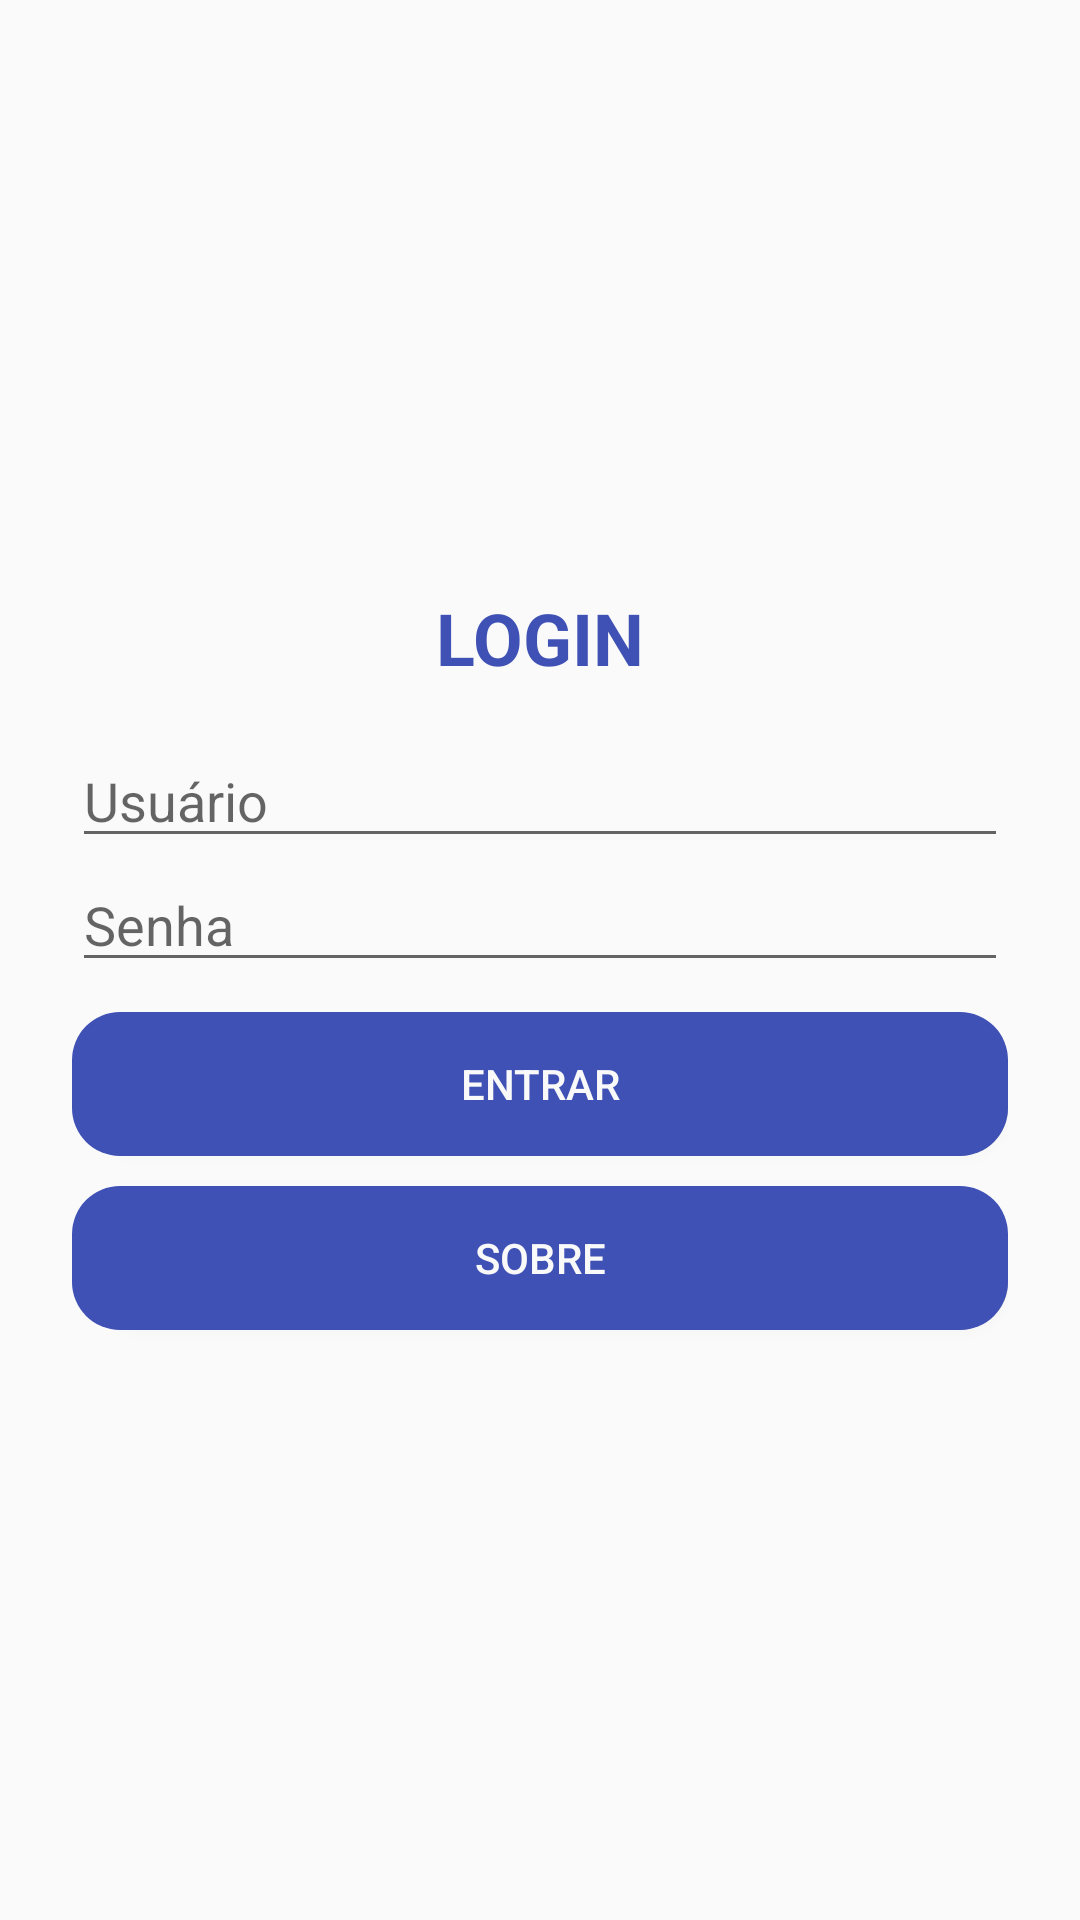

Android layout source for this screen:
<!-- AndroidManifest.xml: application theme Theme.AppCompat.Light.NoActionBar -->
<!-- res/layout/activity_login.xml -->
<?xml version="1.0" encoding="utf-8"?>
<LinearLayout xmlns:android="http://schemas.android.com/apk/res/android"
    android:orientation="vertical"
    android:gravity="center"
    android:padding="24dp"
    android:layout_width="match_parent"
    android:layout_height="match_parent">

    <TextView
        android:layout_width="wrap_content"
        android:layout_height="wrap_content"
        android:layout_marginBottom="16dp"
        android:text="LOGIN"
        android:textColor="#3F51B4"
        android:textSize="24sp"
        android:textStyle="bold" />

    <EditText
        android:id="@+id/edtUsuario"
        android:hint="Usuário"
        android:layout_width="match_parent"
        android:layout_height="wrap_content"/>

    <EditText
        android:id="@+id/edtSenha"
        android:hint="Senha"
        android:inputType="textPassword"
        android:layout_width="match_parent"
        android:layout_height="wrap_content"/>

    <Button
        android:id="@+id/btnLogin"
        android:layout_width="match_parent"
        android:layout_height="wrap_content"
        android:layout_marginTop="10dp"
        android:background="@drawable/btn_blue"
        android:text="Entrar"
        android:textColor="#F9F9F9" />

    <Button
        android:id="@+id/btnSobre"
        android:layout_width="match_parent"
        android:layout_height="wrap_content"
        android:layout_marginTop="10dp"
        android:background="@drawable/btn_blue"
        android:text="Sobre"
        android:textColor="#F9F9F9" />

</LinearLayout>
<!-- resources referenced by this layout -->
<resources>
  <!-- drawable btn_blue (drawable) -->
  <?xml version="1.0" encoding="utf-8"?>
  <selector xmlns:android="http://schemas.android.com/apk/res/android">
  
      
      <item android:state_pressed="true">
          <layer-list>
  
              
              <item android:top="8dp" android:left="8dp">
                  <shape android:shape="rectangle">
                      <solid android:color="#1A000000"/> 
                      <corners android:radius="16dp"/>
                  </shape>
              </item>
  
              
              <item android:top="4dp" android:left="4dp">
                  <shape android:shape="rectangle">
                      <solid android:color="#26000000"/> 
                      <corners android:radius="16dp"/>
                  </shape>
              </item>
  
              
              <item>
                  <shape android:shape="rectangle">
                      <solid android:color="#303C83"/> 
                      <corners android:radius="16dp"/>
                  </shape>
              </item>
          </layer-list>
      </item>
  
      
      <item>
          <layer-list>
  
              
              <item android:top="8dp" android:left="8dp">
                  <shape android:shape="rectangle">
                      <solid android:color="#1A000000"/> 
                      <corners android:radius="16dp"/>
                  </shape>
              </item>
  
              
              <item android:top="4dp" android:left="4dp">
                  <shape android:shape="rectangle">
                      <solid android:color="#26000000"/> 
                      <corners android:radius="16dp"/>
                  </shape>
              </item>
  
              
              <item>
                  <shape android:shape="rectangle">
                      <solid android:color="#3F51B5"/> 
                      <corners android:radius="16dp"/>
                  </shape>
              </item>
          </layer-list>
      </item>
  
  </selector>
</resources>
